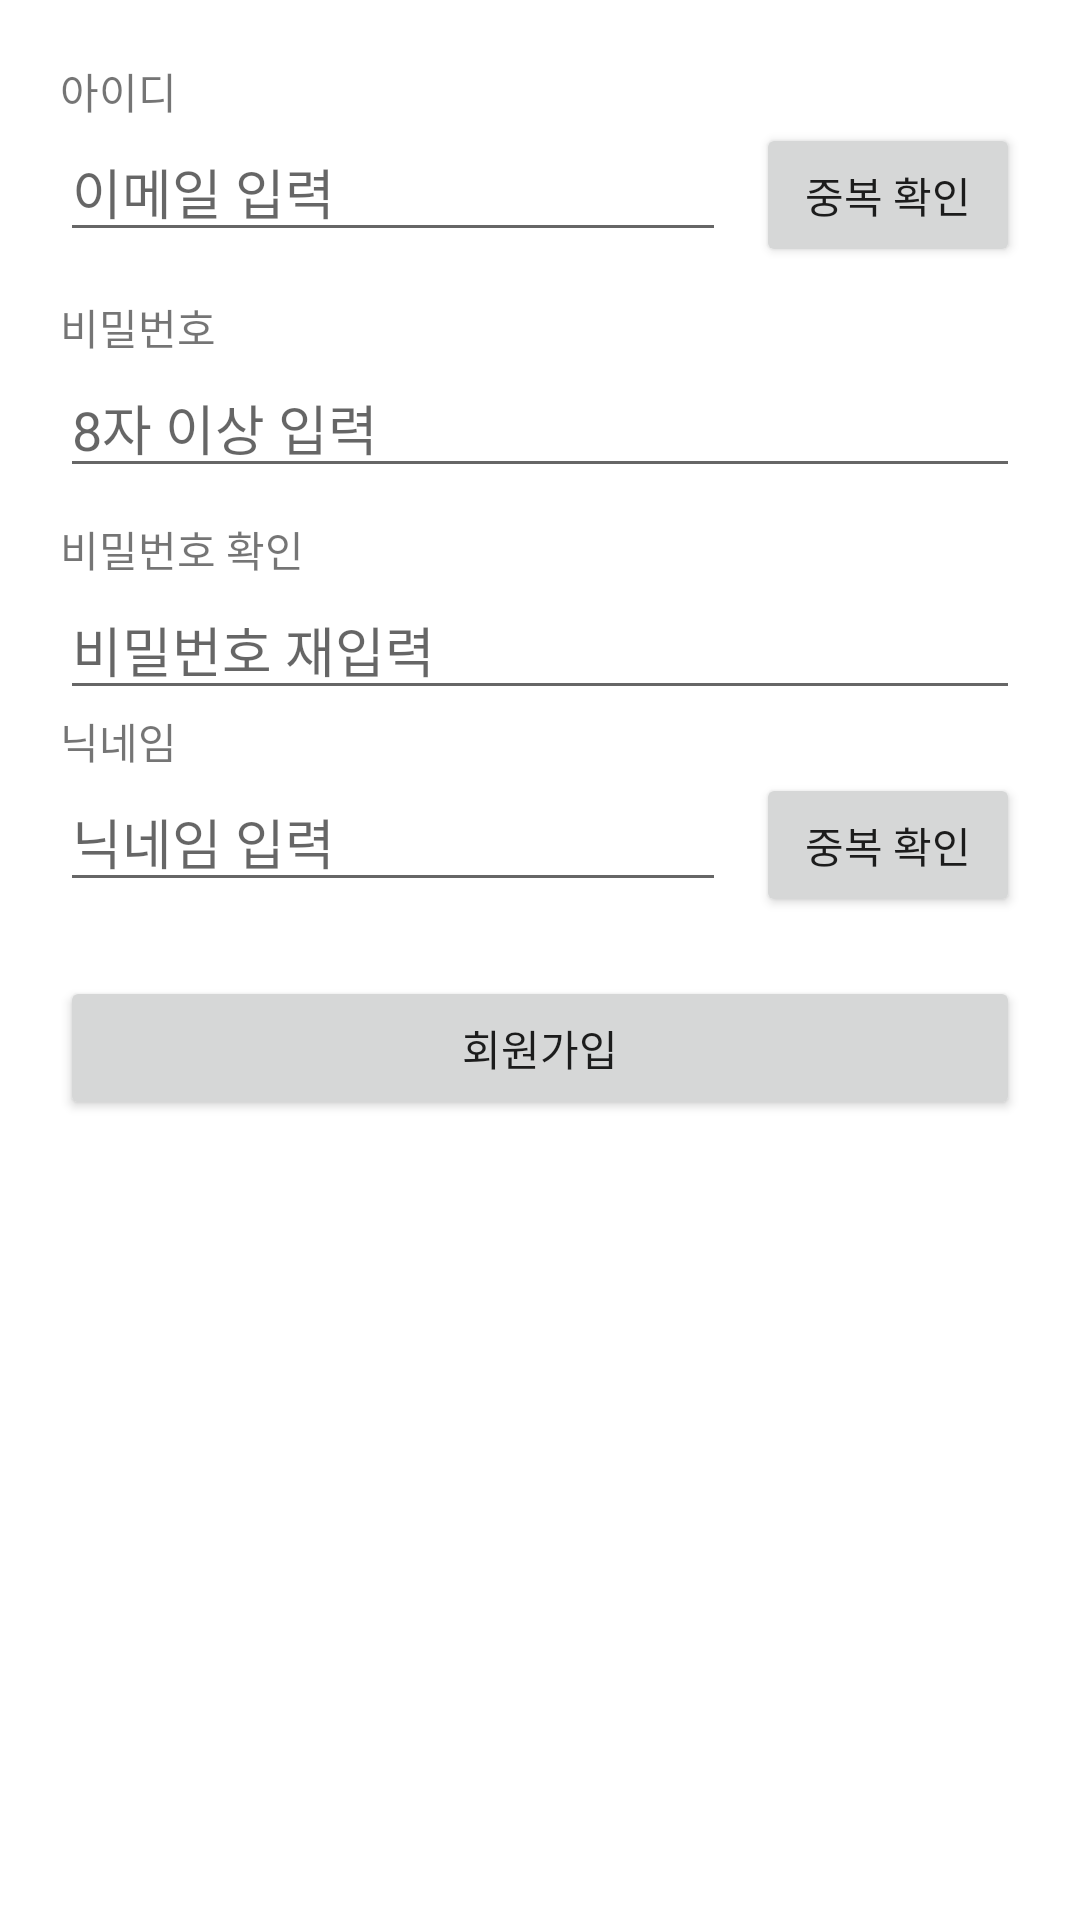

This screen was rendered from an Android layout file. Write that file and the resources it references.
<!-- AndroidManifest.xml: application theme Theme.Hansei -->
<!-- res/layout/activity_sign_up.xml -->
<?xml version="1.0" encoding="utf-8"?>
<layout>
    <LinearLayout xmlns:android="http://schemas.android.com/apk/res/android"
        xmlns:app="http://schemas.android.com/apk/res-auto"
        xmlns:tools="http://schemas.android.com/tools"
        android:layout_width="match_parent"
        android:layout_height="match_parent"
        android:padding="20dp"
        android:orientation="vertical"
        tools:context=".SignUpActivity">

        <TextView
            android:layout_width="wrap_content"
            android:layout_height="wrap_content"
            android:text="아이디"/>

        <LinearLayout
            android:layout_width="match_parent"
            android:layout_height="wrap_content"
            android:orientation="horizontal">

            <EditText
                android:id="@+id/emailEdt"
                android:layout_width="0dp"
                android:layout_height="wrap_content"
                android:layout_weight="1"
                android:hint="이메일 입력"
                android:inputType="textEmailAddress"
                android:imeOptions="actionNext"
                android:maxLines="1"/>

            <Button
                android:id="@+id/emailDupBtn"
                android:layout_width="wrap_content"
                android:layout_height="wrap_content"
                android:layout_marginStart="10dp"
                android:text="중복 확인"/>

        </LinearLayout>

        <TextView
            android:layout_width="wrap_content"
            android:layout_height="wrap_content"
            android:layout_marginTop="10dp"
            android:text="비밀번호"/>

        <EditText
            android:id="@+id/passwordEdt"
            android:layout_width="match_parent"
            android:layout_height="wrap_content"
            android:hint="8자 이상 입력"
            android:inputType="textPassword"
            android:imeOptions="actionNext"
            android:maxLines="1"/>

        <TextView
            android:layout_width="wrap_content"
            android:layout_height="wrap_content"
            android:layout_marginTop="10dp"
            android:text="비밀번호 확인"/>

        <EditText
            android:id="@+id/checkPwEdt"
            android:layout_width="match_parent"
            android:layout_height="wrap_content"
            android:hint="비밀번호 재입력"
            android:inputType="textPassword"
            android:imeOptions="actionNext"
            android:maxLines="1"/>

        <TextView
            android:layout_width="wrap_content"
            android:layout_height="wrap_content"
            android:text="닉네임"/>

        <LinearLayout
            android:layout_width="match_parent"
            android:layout_height="wrap_content"
            android:orientation="horizontal">

            <EditText
                android:id="@+id/nickEdt"
                android:layout_width="0dp"
                android:layout_height="wrap_content"
                android:layout_weight="1"
                android:hint="닉네임 입력"
                android:inputType="textEmailAddress"
                android:imeOptions="actionNext"
                android:maxLines="1"/>

            <Button
                android:id="@+id/nickDupBtn"
                android:layout_width="wrap_content"
                android:layout_height="wrap_content"
                android:layout_marginStart="10dp"
                android:text="중복 확인"/>

        </LinearLayout>

        <Button
            android:id="@+id/signUpBtn"
            android:layout_width="match_parent"
            android:layout_height="wrap_content"
            android:layout_marginTop="20dp"
            android:text="회원가입"/>

    </LinearLayout>
</layout>
<!-- resources referenced by this layout -->
<resources>
  <style name="Theme.Hansei" parent="Theme.MaterialComponents.DayNight.DarkActionBar">
          
          <item name="colorPrimary">@color/purple_500</item>
          <item name="colorPrimaryVariant">@color/purple_700</item>
          <item name="colorOnPrimary">@color/white</item>
          
          <item name="colorSecondary">@color/teal_200</item>
          <item name="colorSecondaryVariant">@color/teal_700</item>
          <item name="colorOnSecondary">@color/black</item>
          
          <item name="android:statusBarColor" tools:targetApi="l">?attr/colorPrimaryVariant</item>
          
      </style>
  <!-- not gathered from this repository: default colours our renderer supplied (Android Studio template values) -->
  <color name="purple_500">#FF6200EE</color>
  <color name="purple_700">#FF3700B3</color>
  <color name="teal_200">#FF03DAC5</color>
  <color name="teal_700">#FF018786</color>
  <color name="black">#FF000000</color>
  <color name="white">#FFFFFFFF</color>
</resources>
